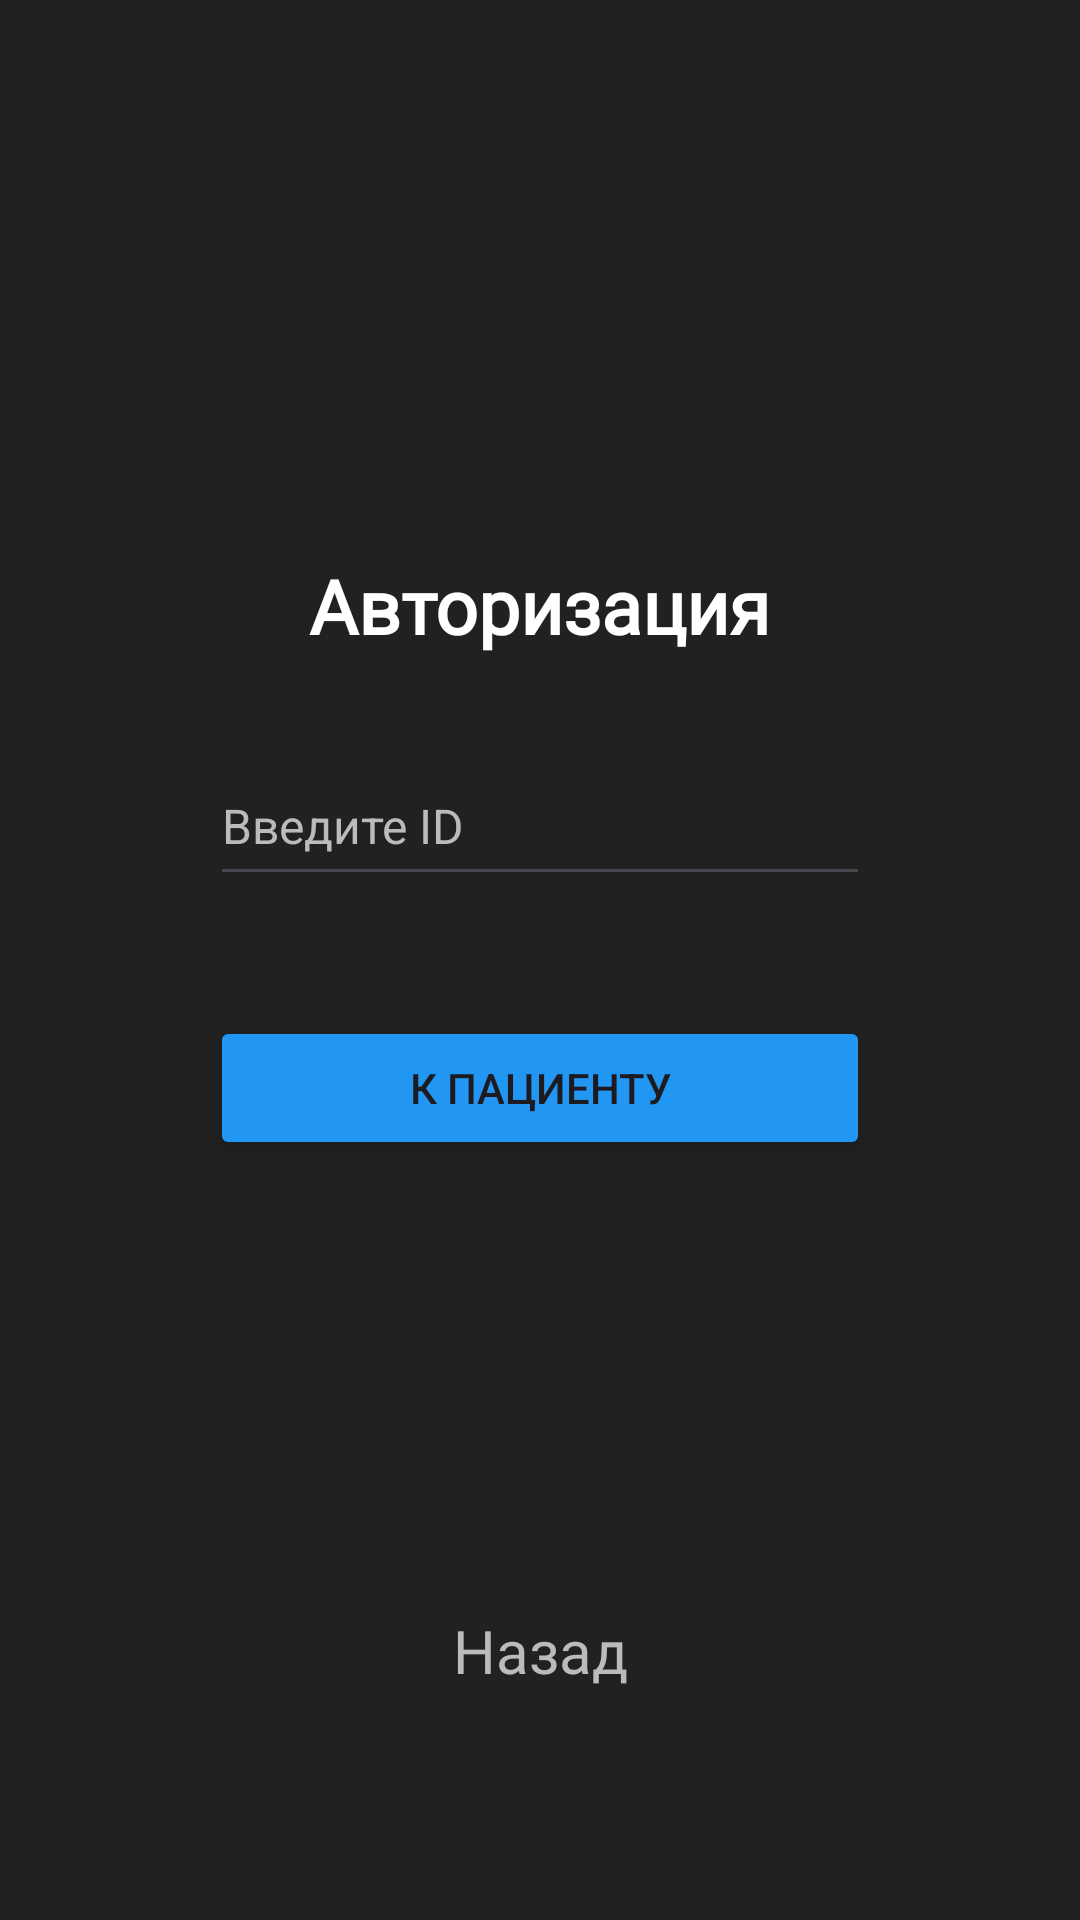

The Android layout XML behind this screen, and the referenced resources:
<!-- AndroidManifest.xml: application theme InsoleQueStyle -->
<!-- res/layout/activity_reg.xml -->
<?xml version="1.0" encoding="utf-8"?>
<LinearLayout xmlns:android="http://schemas.android.com/apk/res/android"
    xmlns:app="http://schemas.android.com/apk/res-auto"
    xmlns:tools="http://schemas.android.com/tools"
    android:id="@+id/reg"
    android:layout_width="match_parent"
    android:layout_height="match_parent"
    android:orientation="vertical"
    android:background="#212121"
    tools:context=".RegActivity">

    <TextView
        android:id="@+id/reg_text_label"
        android:layout_width="wrap_content"
        android:layout_height="wrap_content"
        android:layout_gravity="center"
        android:layout_marginTop="185dp"
        android:fontFamily="@font/inter_bold"
        android:text="@string/reg_label_text"
        android:textColor="#FFFFFF"
        android:textSize="25sp"
        android:textStyle="bold" />

    <EditText
        android:id="@+id/reg_id_plain"
        android:layout_width="220dp"
        android:layout_height="50dp"
        android:layout_marginTop="30dp"
        android:layout_gravity="center"
        android:ems="10"
        android:inputType="text"
        android:textSize="16sp"
        android:textColor="#FFFFFF"
        android:textColorHint="#BBBBBB"
        android:hint="@string/reg_login_text" />

    <Button
        android:id="@+id/reg_button"
        android:layout_width="220dp"
        android:layout_height="wrap_content"
        android:layout_marginTop="40dp"
        android:layout_gravity="center"
        android:text="@string/reg_button_text"
        android:backgroundTint="#2196F3" />

    <TextView
        android:id="@+id/reg_back"
        android:layout_width="match_parent"
        android:layout_height="wrap_content"
        android:layout_gravity="center"
        android:layout_marginTop="150dp"
        android:fontFamily="@font/inter"
        android:text="@string/reg_back_text"
        android:textAlignment="center"
        android:textColor="#BBBBBB"
        android:textSize="20sp" />
</LinearLayout>
<!-- resources referenced by this layout -->
<resources>
  <string name="reg_back_text">Назад</string>
  <string name="reg_button_text">К пациенту</string>
  <string name="reg_label_text">Авторизация</string>
  <string name="reg_login_text">Введите ID</string>
  <style name="InsoleQueStyle" parent="Theme.Material3.DayNight.NoActionBar">
          <item name="android:windowFullscreen">true</item>
          <item name="windowNoTitle">true</item>
      </style>
</resources>
